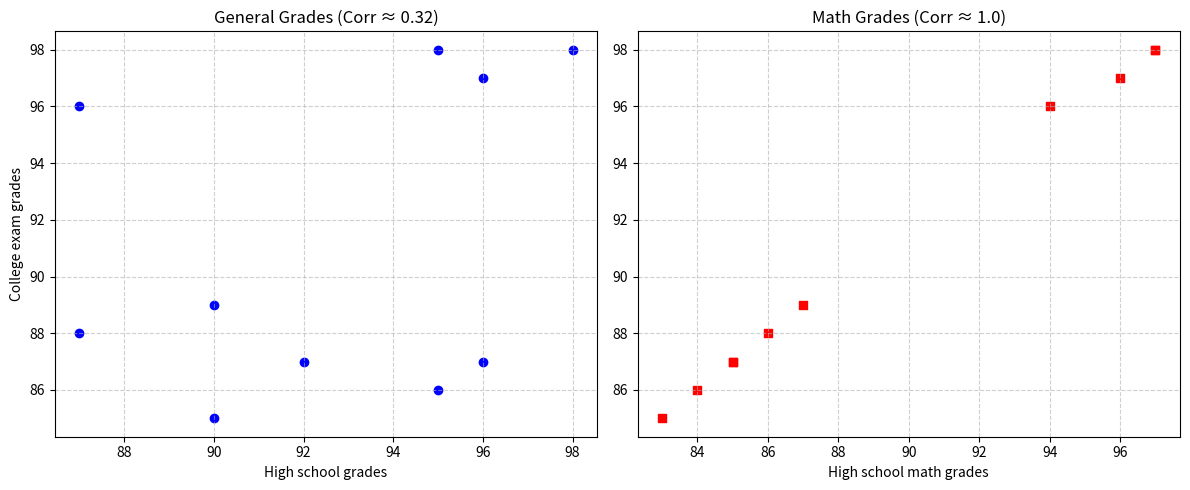

This figure's Python source:
import matplotlib.pyplot as plt
# from dispersion.pearson_correlation_coefficient import find_corr_x_y

# Нехай у нас є список середнього балу в школі і оцінки екзамену на вступ до коледжу
# Подивимося чи є між ними зв'язок і залежність

# Дані 1: Загальні оцінки (Слабка кореляція ~0.32)
hight_school_grades = [90, 92, 95, 96, 87, 87, 90, 95, 98, 96]
college_exam_grades = [85, 87, 86, 97, 96, 88, 89, 98, 98, 87]

# Графік даних показує, що учні з найвищими оцінками в середній школі не обов'язково показували кращі результати 
# на вступних іспитах до коледжу, і навпаки. Деякі учні з низькими оцінками в середній школі дуже добре склали 
# вступні іспити до коледжу, тоді як інші мали відмінні оцінки, але показали відносно погані результати на іспитах до коледжу

# Якщо ми обчислимо коефіцієнт кореляції двох наборів даних (використовуючи нашу програму find_corr_x_y), 
# то побачимо, що він становить приблизно 0,32.
# print(find_corr_x_y(hight_school_grades, college_exam_grades)) # 0.3183



# А тепер візьмемо не загальні оцінки по школі, а лише оцінки з математики
# Дані 2: Математика (Сильна кореляція ~0.99)
hight_school_math_grade = [83, 85, 84, 96, 94, 86, 87, 97, 97, 85]
college_exam_grades = [85, 87, 86, 97, 96, 88, 89, 98, 98, 87]

# Видно пряму залежність, а якщо порахуємо коефіцієнт кореляції, то він буде близько 1, що говорить нам, що є лінійна залежність
# print(find_corr_x_y(hight_school_math_grade, college_exam_grades)) # 0.9989



# Створюємо фігуру з двома підграфіками (1 рядок, 2 стовпці)
fig, (ax1, ax2) = plt.subplots(1, 2, figsize=(12, 5))

# --- Лівий графік (Загальні оцінки) ---
ax1.scatter(hight_school_grades, college_exam_grades, color='blue', marker='o')
ax1.set_title("General Grades (Corr ≈ 0.32)")
ax1.set_xlabel("High school grades")
ax1.set_ylabel("College exam grades")
ax1.grid(True, linestyle='--', alpha=0.6) # додамо сітку для наочності

# --- Правий графік (Математика) ---
ax2.scatter(hight_school_math_grade, college_exam_grades, color='red', marker='s')
ax2.set_title("Math Grades (Corr ≈ 1.0)")
ax2.set_xlabel("High school math grades")
# ax2.set_ylabel не обов'язково, бо вони спільні, але можна залишити
ax2.grid(True, linestyle='--', alpha=0.6)

# Підганяємо розміри, щоб написи не перекривалися
plt.tight_layout()
plt.show()
